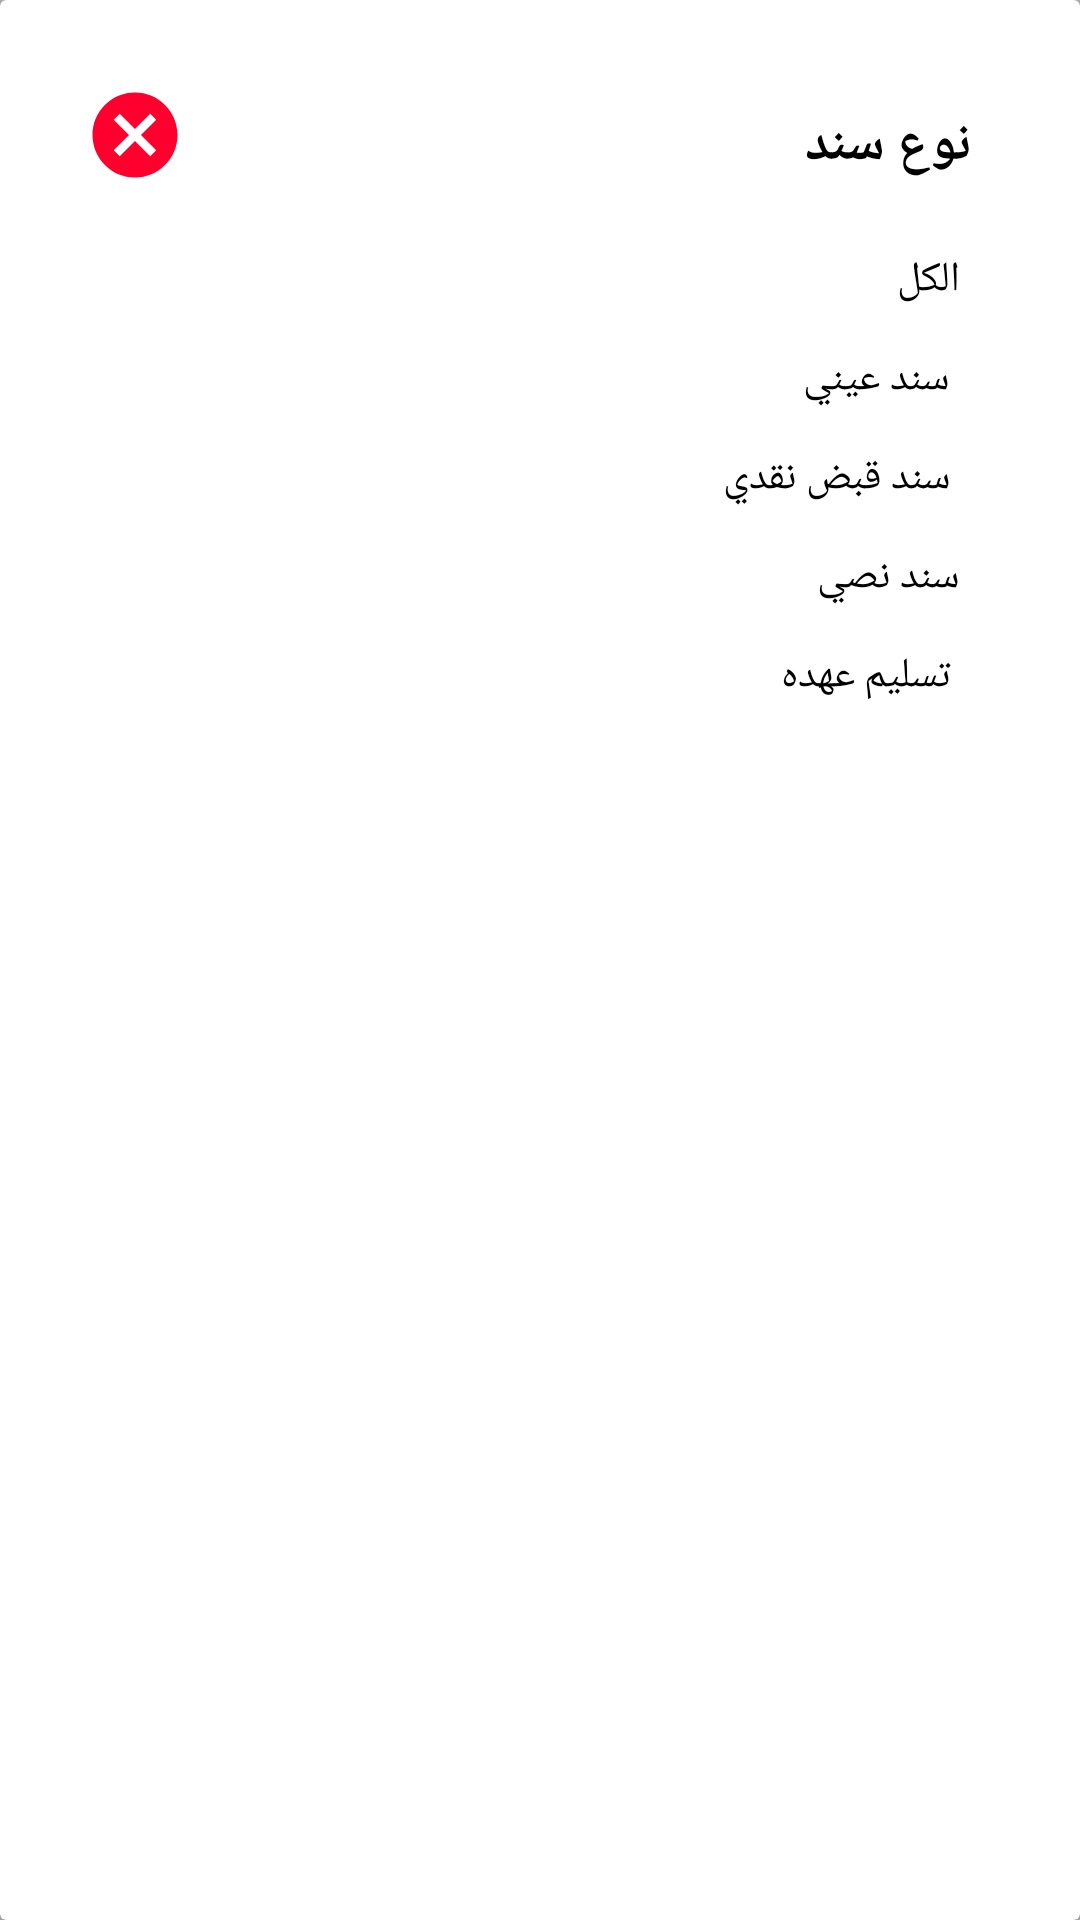

Write the Android layout XML for this screen, with the resource values it uses.
<!-- AndroidManifest.xml: application theme AppTheme -->
<!-- res/layout/bootom_sheet_ducoment_type.xml -->
<?xml version="1.0" encoding="utf-8"?>
<LinearLayout xmlns:android="http://schemas.android.com/apk/res/android"
    xmlns:app="http://schemas.android.com/apk/res-auto"
    android:orientation="vertical"
    android:background="@color/colorTransparent"
    android:layout_width="match_parent"
    android:layout_height="match_parent">


    <androidx.cardview.widget.CardView
        android:layout_width="match_parent"
        android:layout_height="match_parent">

        <LinearLayout
            android:orientation="vertical"
            android:padding="20dp"
            android:layout_width="match_parent"
            android:layout_height="match_parent">

            <LinearLayout
                android:layout_width="match_parent"
                android:layout_height="wrap_content"
                android:orientation="horizontal"
                android:id="@+id/download"
                android:background="?android:attr/selectableItemBackground"
                android:weightSum="3"
                android:padding="8dp">


                <ImageView
                    android:layout_width="34dp"
                    android:id="@+id/closeimage"
                    android:layout_height="34dp"
                    android:src="@drawable/cancel"
                    />

                <TextView
                    android:layout_width="0dp"
                    android:layout_weight="3"
                    android:layout_height="wrap_content"
                    android:text="نوع سند"
                    android:textSize="18sp"
                    android:textColor="#000000"
                    android:letterSpacing="-0.02"
                    android:lineSpacingExtra="-7sp"
                    android:textStyle="bold"
                    android:layout_gravity="center_vertical"
                    android:padding="8dp"/>

            </LinearLayout>





            <TextView
                android:id="@+id/t5"
                android:layout_width="match_parent"
                android:layout_height="wrap_content"
                android:textStyle="normal"
                android:textSize="14sp"
                android:paddingTop="7dp"
                android:paddingBottom="7dp"
                android:paddingRight="20dp"
                android:paddingLeft="20dp"
                android:textColor="#000000"
                android:lineSpacingExtra="42sp"
                android:text="الكل"
                android:gravity="right"/>


            <TextView
                android:id="@+id/t1"
                android:layout_width="match_parent"
                android:layout_height="wrap_content"
                android:textStyle="normal"
                android:textSize="14sp"
                android:paddingTop="7dp"
                android:paddingBottom="7dp"
                android:paddingRight="20dp"
                android:paddingLeft="20dp"
                android:textColor="#000000"
                android:lineSpacingExtra="42sp"
                android:gravity="right"
                android:text=" سند عيني"/>





            <TextView
                android:id="@+id/t2"
                android:layout_width="match_parent"
                android:layout_height="wrap_content"
                android:textStyle="normal"
                android:textSize="14sp"
                android:textColor="#000000"
                android:paddingTop="7dp"
                android:paddingBottom="7dp"
                android:paddingRight="20dp"
                android:paddingLeft="20dp"
                android:letterSpacing="-0.02"
                android:lineSpacingExtra="42sp"
                android:gravity="right"
                android:text=" سند قبض نقدي"/>





            <TextView
                android:id="@+id/t4"
                android:layout_width="match_parent"
                android:layout_height="wrap_content"
                android:textStyle="normal"
                android:textSize="14sp"
                android:textColor="#000000"
                android:paddingTop="7dp"
                android:paddingBottom="7dp"
                android:paddingRight="20dp"
                android:paddingLeft="20dp"
                android:letterSpacing="-0.02"
                android:lineSpacingExtra="42sp"
                android:gravity="right"
                android:text="سند نصي"/>





            <TextView
                android:id="@+id/t3"
                android:layout_gravity="right"
                android:layout_width="match_parent"
                android:layout_height="wrap_content"
                android:textStyle="normal"
                android:textSize="14sp"
                android:textColor="#000000"
                android:paddingTop="7dp"
                android:paddingBottom="7dp"
                android:paddingRight="20dp"
                android:paddingLeft="20dp"
                android:letterSpacing="-0.02"
                android:lineSpacingExtra="42sp"
                android:gravity="right"
                android:text=" تسليم عهده"/>



        </LinearLayout>
    </androidx.cardview.widget.CardView>


</LinearLayout>
<!-- resources referenced by this layout -->
<resources>
  <color name="colorTransparent">#43000000</color>
  <!-- drawable cancel (drawable) -->
  <vector android:height="24dp" android:tint="#FF002E"
      android:viewportHeight="24" android:viewportWidth="24"
      android:width="24dp" xmlns:android="http://schemas.android.com/apk/res/android">
      <path android:fillColor="@android:color/white" android:pathData="M12,2C6.47,2 2,6.47 2,12s4.47,10 10,10 10,-4.47 10,-10S17.53,2 12,2zM17,15.59L15.59,17 12,13.41 8.41,17 7,15.59 10.59,12 7,8.41 8.41,7 12,10.59 15.59,7 17,8.41 13.41,12 17,15.59z"/>
  </vector>
  <style name="Theme.AppCompat.Light.NoActionBar.FullScreen" parent="@style/Theme.AppCompat.Light.NoActionBar">
          <item name="android:windowNoTitle">true</item>
          <item name="android:windowActionBar">false</item>
          <item name="android:windowFullscreen">true</item>
          <item name="android:windowContentOverlay">@null</item>
          <item name="android:timePickerDialogTheme" tools:targetApi="lollipop">@style/AlertDialogCustom</item>
          <item name="android:datePickerDialogTheme" tools:targetApi="lollipop">@style/AlertDialogCustom</item>
          <item name="android:alertDialogTheme">@style/AlertDialogCustom</item>
      </style>
  <color name="greyshade">#EBEBEB</color>
  <color name="colorPrimary">#194584</color>
  <color name="colorPrimaryDark">@color/white</color>
  <color name="colorAccent">#194584</color>
  <style name="Ekrar.EditText" parent="@style/Widget.AppCompat.EditText">
          <item name="android:background">@drawable/rounded_edittext</item>
          
          <item name="android:minHeight">45dp</item>
          <item name="android:paddingLeft">10dp</item>
          <item name="android:paddingRight">10dp</item>
          <item name="android:gravity">right|center_vertical</item>
          
      </style>
  <style name="Ekrar.Button" parent="@style/Widget.AppCompat.Button.Borderless.Colored">
          <item name="android:background">@drawable/rounded_button</item>
          <item name="android:textColor">@color/white</item>
          <item name="android:textSize">20sp</item>
          <item name="android:minHeight">45dp</item>
          <item name="android:paddingLeft">10dp</item>
          <item name="android:paddingRight">10dp</item>
          
      </style>
  <style name="AlertDialogCustom" parent="Theme.AppCompat.Light.Dialog">
          <item name="android:colorPrimary" tools:targetApi="lollipop">@color/colorPrimary</item>
          <item name="colorPrimary">@color/colorPrimary</item>
          <item name="android:colorAccent" tools:targetApi="lollipop">@color/colorPrimary</item>
          <item name="colorAccent">@color/colorPrimary</item>
      </style>
  <color name="white">#ffffff</color>
  <!-- drawable rounded_edittext (drawable) -->
  <?xml version="1.0" encoding="utf-8"?>
  <selector xmlns:android="http://schemas.android.com/apk/res/android">
  
  
  
      <item android:state_focused="true">
          <shape
              android:shape="rectangle">
              <stroke android:color="@color/grey" android:width="1dp"/>
              <solid android:color="@color/greyshade"/>
              
              <corners
                  android:radius="80dp">
              </corners>
          </shape>
      </item>
  
      <item>
          <shape
              android:shape="rectangle"
              android:padding="10dp">
              <solid android:color="@color/greyshade"/>
              
              <corners
                  android:radius="80dp">
              </corners>
          </shape>
      </item>
  </selector>
  <!-- drawable rounded_button (drawable-v24) -->
  <?xml version="1.0" encoding="utf-8"?>
  <shape xmlns:android="http://schemas.android.com/apk/res/android"
      android:shape="rectangle"
      android:padding="10dp">
      <solid android:color="@color/button_blue"/>
      <corners
          android:radius="80dp">
      </corners>
  
          
          
          
          
  </shape>
  <color name="grey">#9e9e9e</color>
  <color name="button_blue">#194584</color>
</resources>
